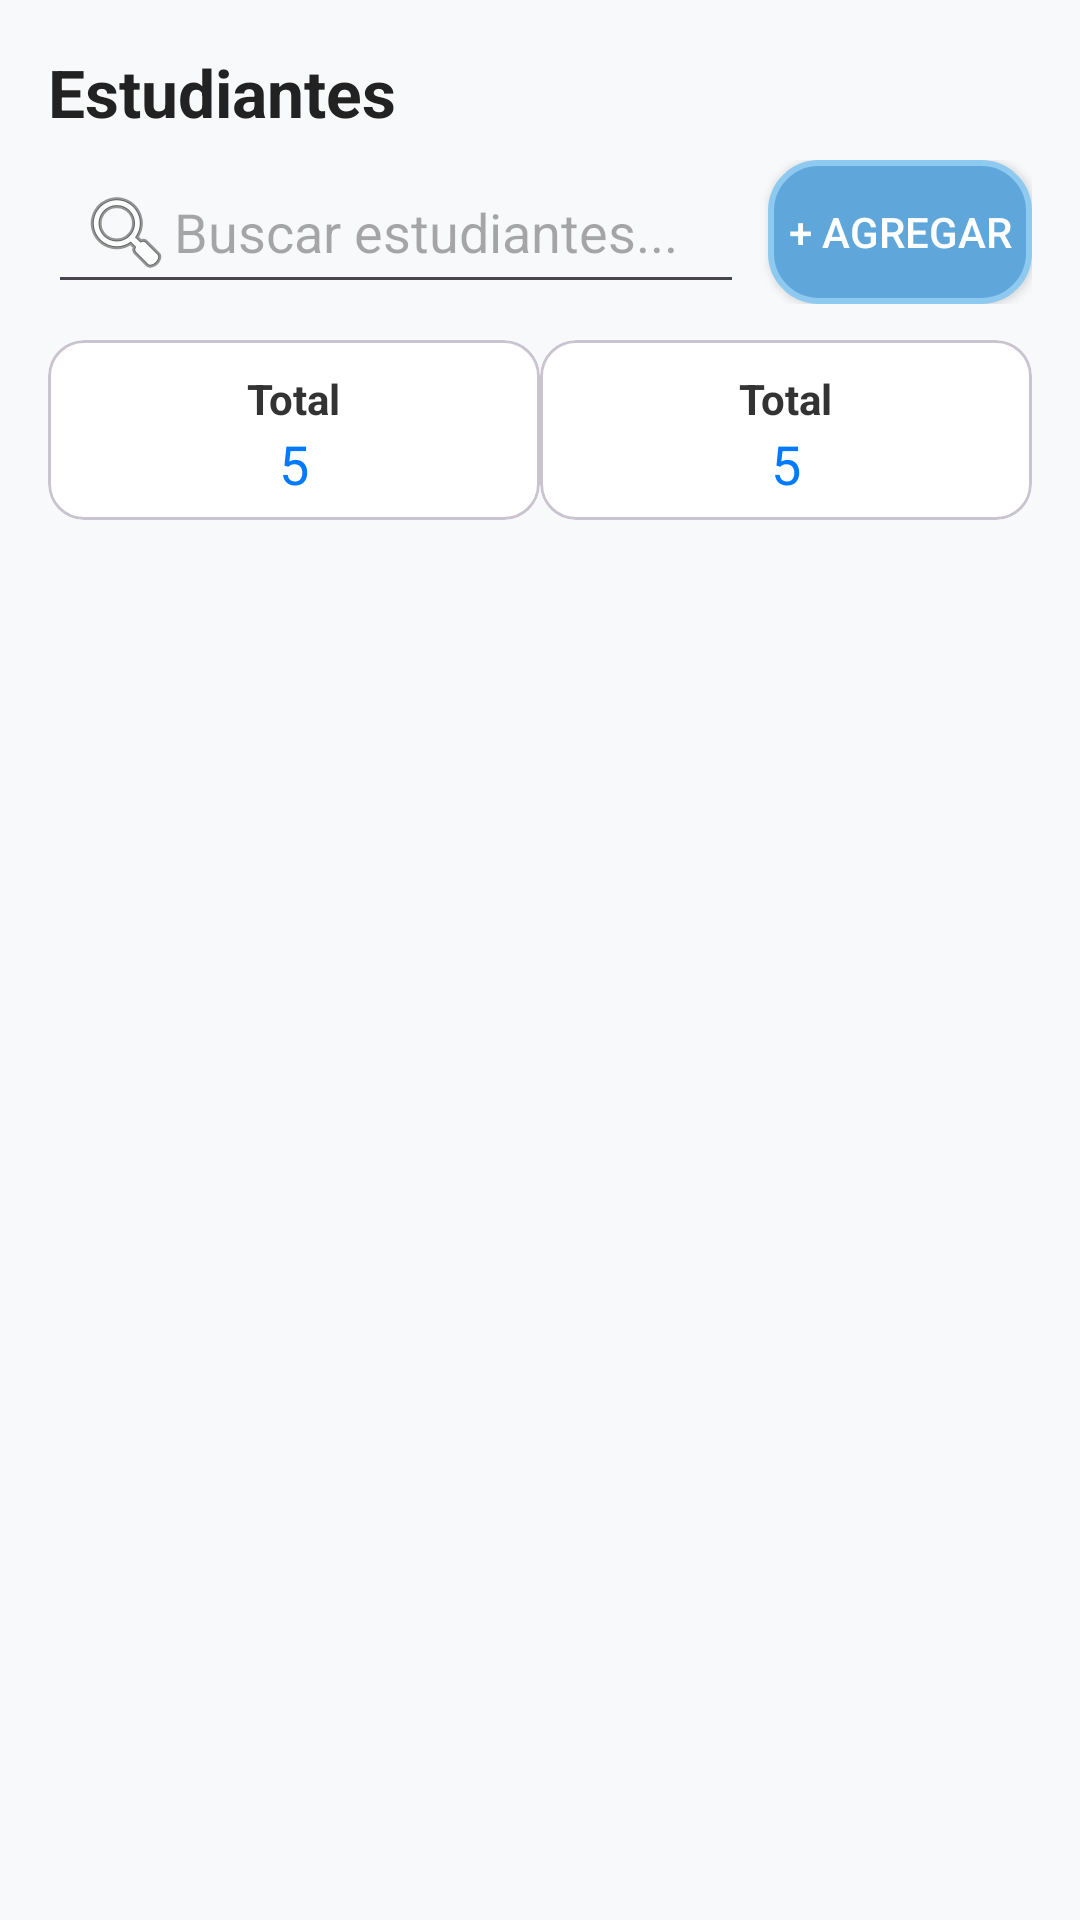

Here is an Android app screen rendered from its layout file. Give the layout XML and the strings, colors and styles it references.
<!-- AndroidManifest.xml: application theme Theme.CIPBase -->
<!-- res/layout/activity_student_ativity.xml -->
<?xml version="1.0" encoding="utf-8"?>
<LinearLayout
    xmlns:android="http://schemas.android.com/apk/res/android"
    xmlns:app="http://schemas.android.com/apk/res-auto"
    android:layout_width="match_parent"
    android:layout_height="match_parent"
    android:orientation="vertical"
    android:padding="16dp"
    android:background="#F8F9FB">

    <TextView
        android:text="Estudiantes"
        android:textSize="22sp"
        android:textStyle="bold"
        android:textColor="#222"
        android:layout_width="wrap_content"
        android:layout_height="wrap_content"/>

    
    <LinearLayout
        android:orientation="horizontal"
        android:layout_width="match_parent"
        android:layout_height="wrap_content"
        android:gravity="center_vertical"
        android:layout_marginTop="8dp">

        <EditText
            android:id="@+id/searchBar"
            android:layout_width="0dp"
            android:layout_height="48dp"
            android:layout_weight="1"
            android:drawableStart="@android:drawable/ic_menu_search"
            android:hint="Buscar estudiantes..."
            android:padding="10dp" />

        <Button
            android:id="@+id/btnAdd"
            android:text="+ Agregar"
            android:layout_width="wrap_content"
            android:layout_height="48dp"
            android:layout_marginStart="8dp"
            android:textColor="#fff"
            android:background="@drawable/bg_button_rounded"
            app:backgroundTint="@null"/>
    </LinearLayout>

    <LinearLayout
        android:layout_width="match_parent"
        android:layout_height="wrap_content"
        android:layout_marginTop="12dp"
        android:orientation="horizontal"
        android:weightSum="3">

        <include
            android:id="@+id/statTotal"
            layout="@layout/item_stat_card"
            android:layout_width="4dp"
            android:layout_height="60dp"
            android:layout_weight="1.5" />

        <include
            android:id="@+id/statActive"
            layout="@layout/item_stat_card"
            android:layout_width="4dp"
            android:layout_height="60dp"
            android:layout_weight="1.5" />
    </LinearLayout>


    <androidx.recyclerview.widget.RecyclerView
        android:id="@+id/recyclerStudents"
        android:layout_width="match_parent"
        android:layout_height="458dp"
        android:layout_marginTop="12dp" />

        <FrameLayout
            android:layout_width="match_parent"
            android:layout_height="0dp"
            android:layout_weight="1"
            android:background="@android:color/white" />

        
        <com.google.android.material.bottomnavigation.BottomNavigationView
            android:id="@+id/bottomNav"
            android:layout_width="match_parent"
            android:layout_height="70dp"
            app:menu="@menu/menu_bottom_nav" />


    </LinearLayout>
<!-- res/layout/item_stat_card.xml (included above) -->
<?xml version="1.0" encoding="utf-8"?>
<com.google.android.material.card.MaterialCardView
    xmlns:android="http://schemas.android.com/apk/res/android"
    android:layout_width="0dp"
    android:layout_height="wrap_content"
    android:layout_weight="1"
    android:layout_marginEnd="8dp"
    android:backgroundTint="#fff">

    <LinearLayout
        android:orientation="vertical"
        android:gravity="center"
        android:padding="10dp"
        android:layout_width="match_parent"
        android:layout_height="wrap_content">


        <TextView
            android:id="@+id/txtTitle"
            android:layout_width="wrap_content"
            android:layout_height="wrap_content"
            android:text="Total"
            android:textStyle="bold"
            android:textColor="#333"/>
        <TextView
            android:id="@+id/txtCount"
            android:layout_width="wrap_content"
            android:layout_height="wrap_content"
            android:text="5"
            android:textSize="18sp"
            android:textColor="#007BFF"/>


    </LinearLayout>



</com.google.android.material.card.MaterialCardView>
<!-- resources referenced by this layout -->
<resources>
  <!-- drawable bg_button_rounded (drawable) -->
  <?xml version="1.0" encoding="utf-8"?>
  <shape xmlns:android="http://schemas.android.com/apk/res/android" android:shape="rectangle">
      <solid android:color="#5FA7DA"/> 
      <corners android:radius="16dp"/> 
      <stroke android:width="2dp" android:color="#8EC9F0"/> 
  </shape>
  <style name="Theme.CIPBase" parent="Theme.Material3.DayNight.NoActionBar">
  
      </style>
</resources>
